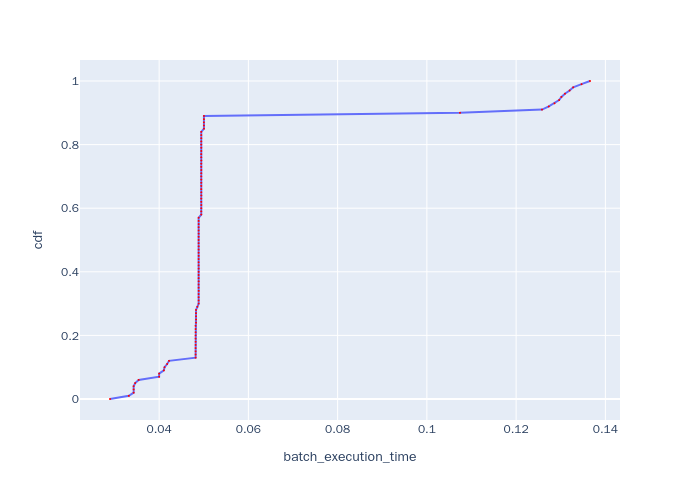

The data file committed next to this chart (first rows):
, cdf, batch_execution_time
0, 0.0, 0.02898
1, 0.01, 0.03321
2, 0.02, 0.03429
3, 0.03, 0.03429
4, 0.04, 0.03429
5, 0.05, 0.03463
6, 0.06, 0.0354
7, 0.07, 0.03999
8, 0.08, 0.03999
9, 0.09, 0.04105
10, 0.1, 0.04121
11, 0.11, 0.04179
12, 0.12, 0.04221
13, 0.13, 0.04817
14, 0.14, 0.04817
15, 0.15, 0.04817
16, 0.16, 0.04817
17, 0.17, 0.04817
18, 0.18, 0.04817
19, 0.19, 0.04817
20, 0.2, 0.04817
21, 0.21, 0.04817
22, 0.22, 0.04817
23, 0.23, 0.04817
24, 0.24, 0.04827
25, 0.25, 0.04827
26, 0.26, 0.04827
27, 0.27, 0.04827
28, 0.28, 0.04827
29, 0.29, 0.04856
30, 0.3, 0.04885
31, 0.31, 0.04885
32, 0.32, 0.04885
33, 0.33, 0.04885
34, 0.34, 0.04885
35, 0.35, 0.04885
36, 0.36, 0.04885
37, 0.37, 0.04885
38, 0.38, 0.04885
39, 0.39, 0.04885
40, 0.4, 0.04885
41, 0.41, 0.04885
42, 0.42, 0.04885
43, 0.43, 0.04885
44, 0.44, 0.04885
45, 0.45, 0.04885
46, 0.46, 0.04885
47, 0.47, 0.04885
48, 0.48, 0.04885
49, 0.49, 0.04885
50, 0.5, 0.04885
51, 0.51, 0.04885
52, 0.52, 0.04885
53, 0.53, 0.04885
54, 0.54, 0.04885
55, 0.55, 0.04885
56, 0.56, 0.04885
57, 0.57, 0.04885
58, 0.58, 0.04944
59, 0.59, 0.04944
... 41 more rows
